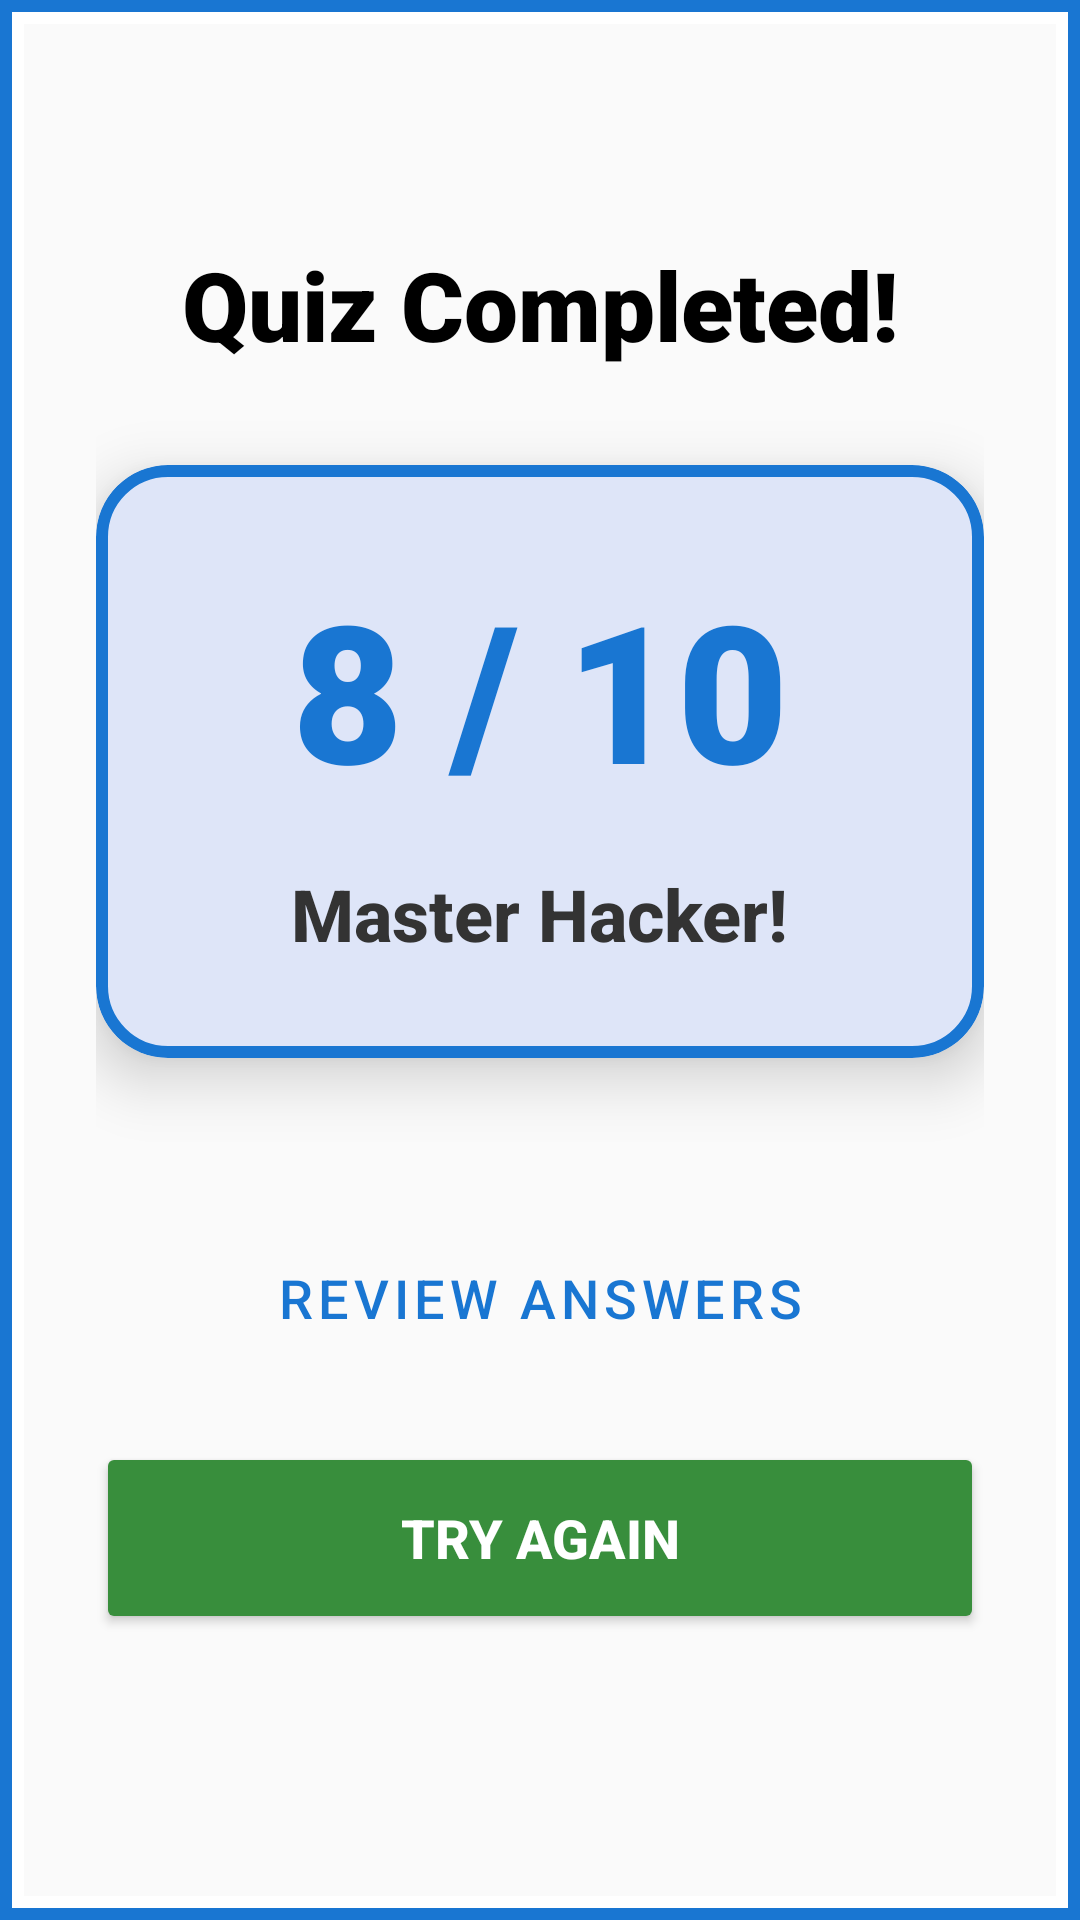

The Android layout XML behind this screen, and the referenced resources:
<!-- AndroidManifest.xml: application theme Theme.IMADAsignment2 -->
<!-- res/layout/activity_score.xml -->
<?xml version="1.0" encoding="utf-8"?>
<androidx.constraintlayout.widget.ConstraintLayout xmlns:android="http://schemas.android.com/apk/res/android"
    xmlns:app="http://schemas.android.com/apk/res-auto"
    xmlns:tools="http://schemas.android.com/tools"
    android:layout_width="match_parent"
    android:layout_height="match_parent"
    android:background="@drawable/decorative_border"
    android:padding="32dp"
    tools:context=".ScoreActivity">

    <TextView
        android:id="@+id/tvScoreTitle"
        android:layout_width="wrap_content"
        android:layout_height="wrap_content"
        android:layout_marginTop="48dp"
        android:text="Quiz Completed!"
        android:textColor="@color/text_dark"
        android:textSize="32sp"
        android:textStyle="bold"
        android:fontFamily="sans-serif-black"
        app:layout_constraintEnd_toEndOf="parent"
        app:layout_constraintStart_toStartOf="parent"
        app:layout_constraintTop_toTopOf="parent" />

    <com.google.android.material.card.MaterialCardView
        android:id="@+id/cardScore"
        android:layout_width="0dp"
        android:layout_height="wrap_content"
        android:layout_marginTop="32dp"
        app:cardCornerRadius="24dp"
        app:cardElevation="12dp"
        app:strokeColor="@color/theme_blue"
        app:strokeWidth="4dp"
        app:layout_constraintEnd_toEndOf="parent"
        app:layout_constraintStart_toStartOf="parent"
        app:layout_constraintTop_toBottomOf="@+id/tvScoreTitle">

        <LinearLayout
            android:layout_width="match_parent"
            android:layout_height="wrap_content"
            android:gravity="center"
            android:orientation="vertical"
            android:padding="32dp">

            <TextView
                android:id="@+id/tvFinalScore"
                android:layout_width="wrap_content"
                android:layout_height="wrap_content"
                android:text="8 / 10"
                android:textColor="@color/theme_blue"
                android:textSize="64sp"
                android:textStyle="bold"
                android:fontFamily="sans-serif-black" />

            <TextView
                android:id="@+id/tvPersonalizedFeedback"
                android:layout_width="wrap_content"
                android:layout_height="wrap_content"
                android:layout_marginTop="16dp"
                android:text="Master Hacker!"
                android:textColor="@color/text_subtle"
                android:textSize="24sp"
                android:textStyle="bold"
                android:fontFamily="sans-serif-medium" />
        </LinearLayout>
    </com.google.android.material.card.MaterialCardView>

    <Button
        android:id="@+id/btnReview"
        style="@style/Widget.MaterialComponents.Button.OutlinedButton"
        android:layout_width="0dp"
        android:layout_height="64dp"
        android:layout_marginTop="48dp"
        android:text="@string/btn_review"
        android:textColor="@color/theme_blue"
        android:textSize="18sp"
        app:cornerRadius="12dp"
        app:strokeColor="@color/theme_blue"
        app:strokeWidth="2dp"
        app:layout_constraintEnd_toEndOf="parent"
        app:layout_constraintStart_toStartOf="parent"
        app:layout_constraintTop_toBottomOf="@+id/cardScore" />

    <Button
        android:id="@+id/btnRestart"
        android:layout_width="0dp"
        android:layout_height="64dp"
        android:layout_marginTop="16dp"
        android:backgroundTint="@color/theme_green"
        android:text="@string/btn_restart"
        android:textSize="18sp"
        android:textColor="@color/white"
        android:textStyle="bold"
        app:cornerRadius="12dp"
        app:layout_constraintEnd_toEndOf="parent"
        app:layout_constraintStart_toStartOf="parent"
        app:layout_constraintTop_toBottomOf="@+id/btnReview" />

</androidx.constraintlayout.widget.ConstraintLayout>
<!-- resources referenced by this layout -->
<resources>
  <color name="text_dark">#000000</color>
  <color name="text_subtle">#333333</color>
  <color name="theme_blue">#1976D2</color>
  <color name="theme_green">#388E3C</color>
  <color name="white">#FFFFFF</color>
  <!-- drawable decorative_border (drawable) -->
  <?xml version="1.0" encoding="utf-8"?>
  <layer-list xmlns:android="http://schemas.android.com/apk/res/android">
      
      <item>
          <shape android:shape="rectangle">
              <solid android:color="@color/theme_blue" />
          </shape>
      </item>
  
      
      <item android:bottom="4dp" android:left="4dp" android:right="4dp" android:top="4dp">
          <shape android:shape="rectangle">
              <solid android:color="@color/white" />
          </shape>
      </item>
  
      
      <item android:bottom="8dp" android:left="8dp" android:right="8dp" android:top="8dp">
          <shape android:shape="rectangle">
              <solid android:color="@color/background_light" />
          </shape>
      </item>
  </layer-list>
  <string name="btn_restart">Try Again</string>
  <string name="btn_review">Review Answers</string>
  <style name="Theme.IMADAsignment2" parent="Base.Theme.IMADAsignment2" />
  <color name="background_light">#FAFAFA</color>
  <style name="Base.Theme.IMADAsignment2" parent="Theme.Material3.DayNight.NoActionBar">
          
          <item name="colorPrimary">@color/theme_blue</item>
          <item name="colorOnPrimary">@color/white</item>
  
          
          <item name="colorSecondary">@color/theme_green</item>
          <item name="colorOnSecondary">@color/white</item>
  
          
          <item name="android:statusBarColor">@color/theme_blue</item>
  
          
          <item name="android:windowBackground">@color/background_light</item>
  
          
          <item name="android:fontFamily">sans-serif-medium</item>
      </style>
</resources>
